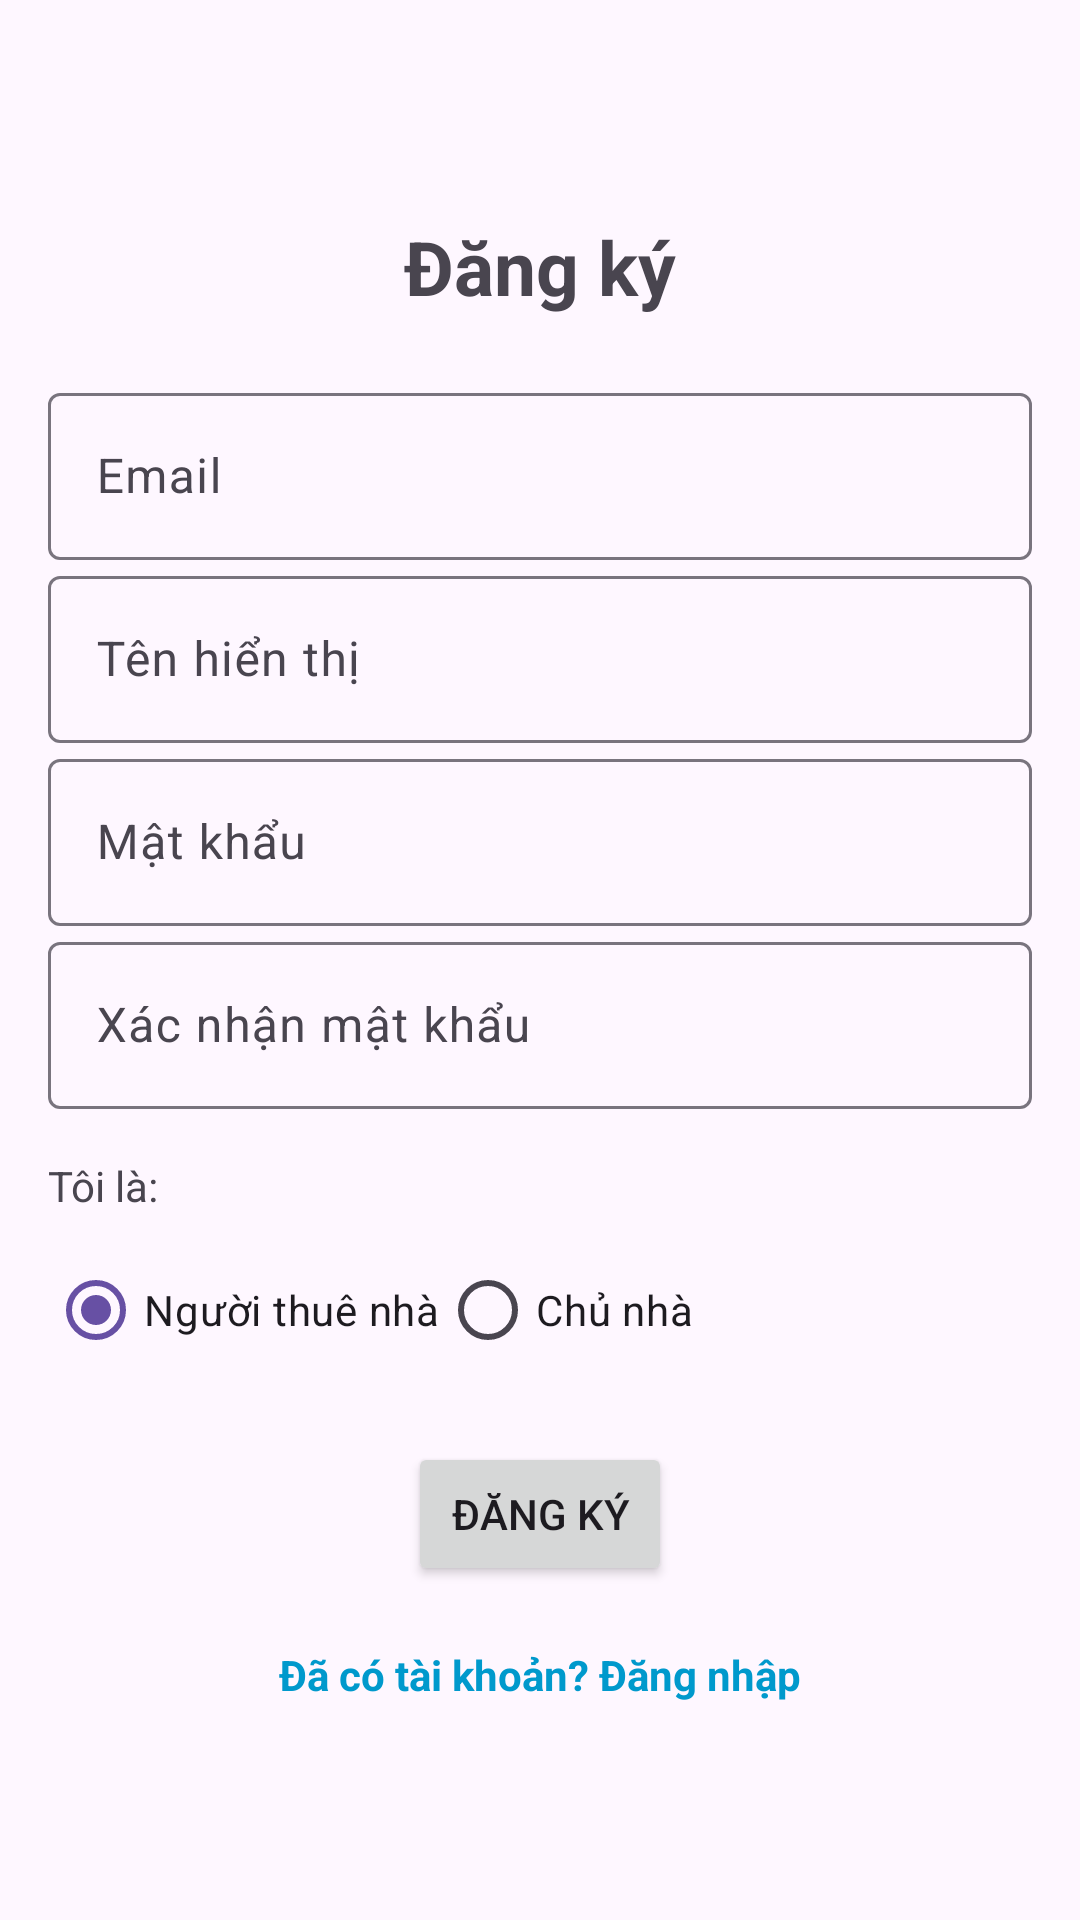

Write the Android layout XML for this screen, with the resource values it uses.
<!-- AndroidManifest.xml: application theme Theme.HomeRent -->
<!-- res/layout/activity_register.xml -->
<?xml version="1.0" encoding="utf-8"?>
<LinearLayout xmlns:android="http://schemas.android.com/apk/res/android"
    xmlns:app="http://schemas.android.com/apk/res-auto"
    android:layout_width="match_parent"
    android:layout_height="match_parent"
    android:orientation="vertical"
    android:padding="16dp"
    android:gravity="center"
    android:id="@+id/main">

    <TextView
        android:layout_width="match_parent"
        android:layout_height="wrap_content"
        android:text="Đăng ký"
        android:textSize="25dp"
        android:textStyle="bold"
        android:gravity="center"
        android:layout_marginBottom="20dp" />

    <com.google.android.material.textfield.TextInputLayout
        android:layout_width="match_parent"
        android:layout_height="wrap_content">

        <com.google.android.material.textfield.TextInputEditText
            android:id="@+id/etEmail"
            android:layout_width="match_parent"
            android:layout_height="wrap_content"
            android:hint="Email"
            android:inputType="textEmailAddress" />
    </com.google.android.material.textfield.TextInputLayout>

    <com.google.android.material.textfield.TextInputLayout
        android:layout_width="match_parent"
        android:layout_height="wrap_content">

        <com.google.android.material.textfield.TextInputEditText
            android:id="@+id/etName"
            android:layout_width="match_parent"
            android:layout_height="wrap_content"
            android:hint="Tên hiển thị"
            android:inputType="textPersonName" />
    </com.google.android.material.textfield.TextInputLayout>

    <com.google.android.material.textfield.TextInputLayout
        android:layout_width="match_parent"
        android:layout_height="wrap_content">

        <com.google.android.material.textfield.TextInputEditText
            android:id="@+id/etPassword"
            android:layout_width="match_parent"
            android:layout_height="wrap_content"
            android:hint="Mật khẩu"
            android:inputType="textPassword" />
    </com.google.android.material.textfield.TextInputLayout>

    <com.google.android.material.textfield.TextInputLayout
        android:layout_width="match_parent"
        android:layout_height="wrap_content">

        <com.google.android.material.textfield.TextInputEditText
            android:id="@+id/etConfirmPassword"
            android:layout_width="match_parent"
            android:layout_height="wrap_content"
            android:hint="Xác nhận mật khẩu"
            android:inputType="textPassword" />
    </com.google.android.material.textfield.TextInputLayout>

    <TextView
        android:layout_width="match_parent"
        android:layout_height="wrap_content"
        android:text="Tôi là:"
        android:layout_marginTop="16dp"
        android:layout_marginBottom="8dp" />

    <RadioGroup
        android:id="@+id/radioGroupUserType"
        android:layout_width="match_parent"
        android:layout_height="wrap_content"
        android:orientation="horizontal">

        <RadioButton
            android:id="@+id/radioTenant"
            android:layout_width="wrap_content"
            android:layout_height="wrap_content"
            android:text="Người thuê nhà"
            android:checked="true" />

        <RadioButton
            android:id="@+id/radioLandlord"
            android:layout_width="wrap_content"
            android:layout_height="wrap_content"
            android:text="Chủ nhà" />
    </RadioGroup>

    <Button
        android:id="@+id/btnRegister"
        android:layout_width="wrap_content"
        android:layout_height="wrap_content"
        android:text="Đăng ký"
        android:layout_marginTop="20dp" />

    <TextView
        android:id="@+id/tvLogin"
        android:layout_width="match_parent"
        android:layout_height="wrap_content"
        android:text="Đã có tài khoản? Đăng nhập"
        android:textStyle="bold"
        android:gravity="center"
        android:layout_marginTop="20dp"
        android:textColor="@android:color/holo_blue_dark" />

</LinearLayout>
<!-- resources referenced by this layout -->
<resources>
  <style name="Theme.HomeRent" parent="Base.Theme.HomeRent" />
  <style name="Base.Theme.HomeRent" parent="Theme.Material3.DayNight.NoActionBar">
          
          
      </style>
</resources>
